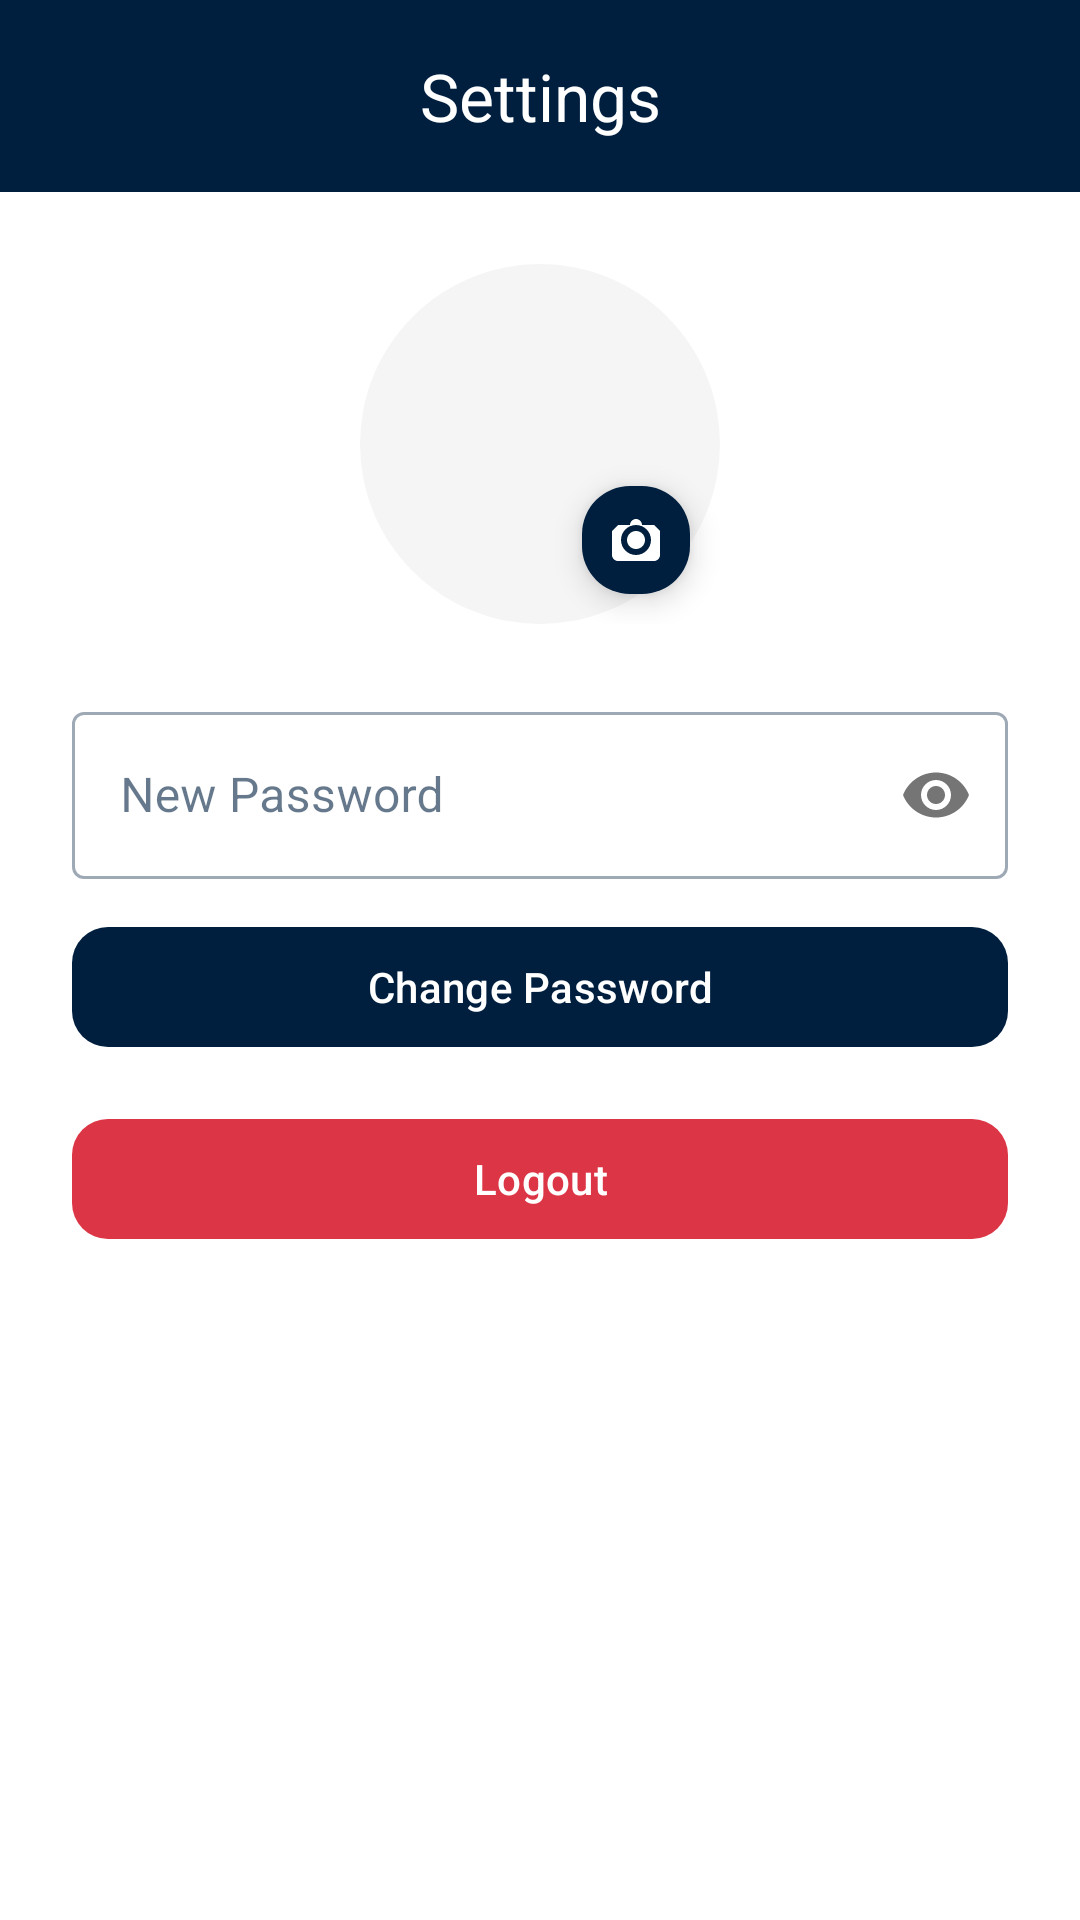

Android layout source for this screen:
<!-- AndroidManifest.xml: application theme Theme.Chatappjava.Navy -->
<!-- res/layout/activity_settings.xml -->
<?xml version="1.0" encoding="utf-8"?>
<LinearLayout xmlns:android="http://schemas.android.com/apk/res/android"
    xmlns:app="http://schemas.android.com/apk/res-auto"
    android:layout_width="match_parent"
    android:layout_height="match_parent"
    android:orientation="vertical"
    android:background="@color/white"
    android:fitsSystemWindows="true">

    <com.google.android.material.appbar.MaterialToolbar
        android:id="@+id/topAppBar"
        android:layout_width="match_parent"
        android:layout_height="?attr/actionBarSize"
        android:background="@color/primaryColor"
        app:navigationIcon="@drawable/ic_arrow_back"
        app:navigationIconTint="@android:color/white"
        app:title="Settings"
        app:titleCentered="true"
        app:titleTextColor="@android:color/white" />

    <ScrollView
        android:layout_width="match_parent"
        android:layout_height="match_parent"
        android:padding="24dp">

        <LinearLayout
            android:layout_width="match_parent"
            android:layout_height="wrap_content"
            android:orientation="vertical"
            android:gravity="center_horizontal">

            <FrameLayout
                android:layout_width="120dp"
                android:layout_height="120dp">

                <com.google.android.material.imageview.ShapeableImageView
                    android:id="@+id/imgAvatar"
                    android:layout_width="match_parent"
                    android:layout_height="match_parent"
                    android:scaleType="centerCrop"
                    android:src="@drawable/baseline_person_24"
                    app:shapeAppearanceOverlay="@style/ShapeAppearance.Material3.Corner.Full"
                    android:background="@color/grayLight" />

                <com.google.android.material.floatingactionbutton.FloatingActionButton
                    android:id="@+id/btnChangeAvatar"
                    android:layout_width="wrap_content"
                    android:layout_height="wrap_content"
                    android:layout_gravity="bottom|end"
                    android:layout_margin="4dp"
                    android:contentDescription="Change Avatar"
                    android:src="@drawable/ic_camera"
                    app:backgroundTint="@color/primaryColor"
                    app:tint="@android:color/white"
                    app:fabCustomSize="36dp" />
            </FrameLayout>

            <com.google.android.material.textfield.TextInputLayout
                android:layout_width="match_parent"
                android:layout_height="wrap_content"
                android:layout_marginTop="24dp"
                android:hint="New Password"
                app:passwordToggleEnabled="true"
                style="@style/Widget.MaterialComponents.TextInputLayout.OutlinedBox">

                <com.google.android.material.textfield.TextInputEditText
                    android:id="@+id/editNewPassword"
                    android:layout_width="match_parent"
                    android:layout_height="wrap_content"
                    android:inputType="textPassword" />
            </com.google.android.material.textfield.TextInputLayout>

            <com.google.android.material.button.MaterialButton
                android:id="@+id/btnChangePassword"
                android:layout_width="match_parent"
                android:layout_height="wrap_content"
                android:layout_marginTop="12dp"
                android:text="Change Password"
                android:textAllCaps="false"
                app:cornerRadius="12dp"
                android:textColor="@android:color/white"
                app:backgroundTint="@color/primaryColor" />

            <com.google.android.material.button.MaterialButton
                android:id="@+id/btnLogout"
                android:layout_width="match_parent"
                android:layout_height="wrap_content"
                android:layout_marginTop="16dp"
                android:text="Logout"
                android:textAllCaps="false"
                app:cornerRadius="12dp"
                android:textColor="@android:color/white"
                app:backgroundTint="@color/errorColor" />

        </LinearLayout>
    </ScrollView>
</LinearLayout>
<!-- resources referenced by this layout -->
<resources>
  <color name="errorColor">#DC3545</color>
  <color name="grayLight">#F5F5F5</color>
  <color name="primaryColor">#001F3F</color>
  <color name="white">#FFFFFFFF</color>
  <!-- drawable ic_camera (drawable) -->
  <vector xmlns:android="http://schemas.android.com/apk/res/android"
      android:width="24dp"
      android:height="24dp"
      android:viewportWidth="24"
      android:viewportHeight="24">
      <path
          android:fillColor="#FF000000"
          android:pathData="M12,5c-1.1,0 -2,0.9 -2,2H6l-2,2v8c0,1.1 0.9,2 2,2h12c1.1,0 2,-0.9 2,-2v-8l-2,-2h-4c0,-1.1 -0.9,-2 -2,-2zM12,17c-2.76,0 -5,-2.24 -5,-5s2.24,-5 5,-5 5,2.24 5,5 -2.24,5 -5,5zM12,9c-1.66,0 -3,1.34 -3,3s1.34,3 3,3 3,-1.34 3,-3 -1.34,-3 -3,-3z"/>
  </vector>
  <style name="Theme.Chatappjava.Navy" parent="Theme.Material3.Light.NoActionBar">
          <item name="colorPrimary">@color/primaryColor</item>
          <item name="colorPrimaryVariant">@color/secondaryColor</item>
          <item name="colorOnPrimary">@color/white</item>
          <item name="colorSecondary">@color/accentColor</item>
          <item name="colorSecondaryVariant">@color/accentColor</item>
          <item name="colorOnSecondary">@color/white</item>
          <item name="android:colorBackground">@color/backgroundColor</item>
          <item name="colorOnBackground">@color/textColorPrimary</item>
          <item name="colorSurface">@color/white</item>
          <item name="colorOnSurface">@color/textColorPrimary</item>
          <item name="colorError">@color/errorColor</item>
          <item name="colorOnError">@color/white</item>
          <item name="android:statusBarColor">@color/primaryColor</item>
          <item name="android:navigationBarColor">@color/primaryColor</item>
      </style>
  <color name="secondaryColor">#003366</color>
  <color name="accentColor">#0066CC</color>
  <color name="backgroundColor">#F8F9FA</color>
  <color name="textColorPrimary">#001F3F</color>
</resources>
